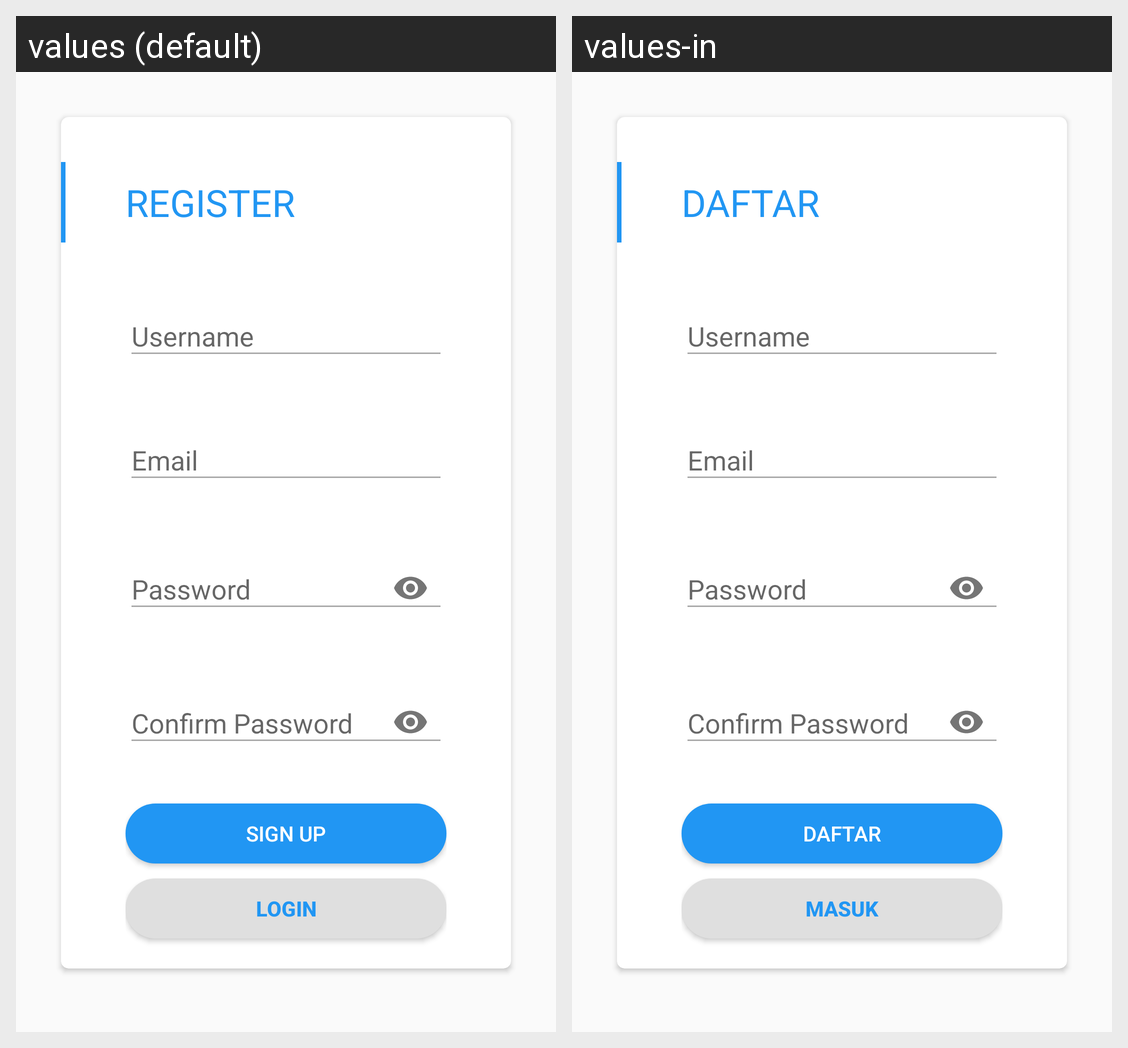

Translations of the strings shown on this Android screen, per locale in the grid:
Android screen res/layout/activity_register.xml rendered under 2 locales, left to right: values (default), values-in. Device: Nexus 5 (rendered at 1080×1920; each locale shown at half size, 540×960, under a caption strip naming it); theme AppTheme.
Strings drawn on this screen, with the default value and each locale's value (text and hints the layout hard-codes, and strings that could not be matched under every locale, appear in the picture but are not listed):

register
  values: REGISTER
  values-in: DAFTAR

username
  values: Username
  values-in: Username

email
  values: Email
  values-in: Email

password
  values: Password
  values-in: Password

confirm_password
  values: Confirm Password
  values-in: Confirm Password

sign_up
  values: Sign Up
  values-in: DAFTAR

login
  values: LOGIN
  values-in: MASUK
